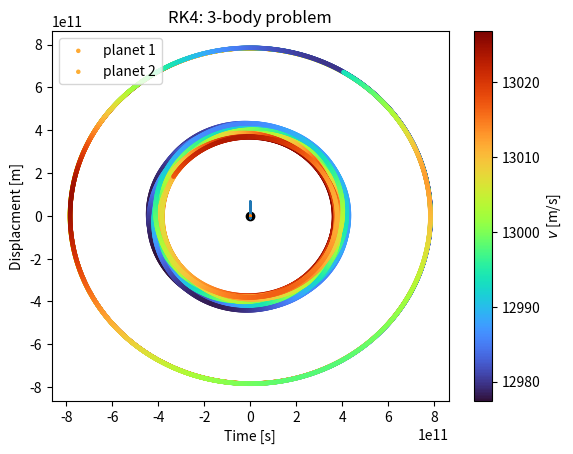

Write the Python code that produced this figure.
#
#
# Coursework A
# Question 2
# ____b_____
#
import numpy as np
import matplotlib.pyplot as plt

# constants
G = 6.6743e-11
m1M = 1e-3
m2M = 4e-2
M = 1.9884e+30
AU = 1.496e+11
c = G*M

P1 = (4*(np.pi**2)*(2.52*1.54960e11)**3)/(c*(m1M+1))    #sqrd
P2 = (4*(np.pi**2)*(5.24*1.54960e11)**3)/(c*(m2M+1))    #sqrd

# P1 = 133026545.51
# P2 = 391322484.047

# conditions
a = 0; b = 391322484.047 * 5
N = 1e4
h = (b-a)/N
r1 = np.asarray([2.52*AU, 0])
r2 = np.asarray([5.24*AU, 0])
v1 = (c/(2.52*AU))**0.5
v2 = (c/(5.24*AU))**0.5
v1 = np.asarray([0, v1])
v2 = np.asarray([0, v2])

tpoints = np.arange(a, b, h)    # time points
y0 = np.array([r1, r2, v1, v2])   # ODE values

# ODE equations

def orbits(u):
    r1, r2, v1, v2 = u
    r1_norm = np.linalg.norm(r1)
    r2_norm = np.linalg.norm(r2)
    r21_norm = np.linalg.norm(r1-r2)
    f1 = (-c/r1_norm**3)*r1 + ((c*m2M)/r21_norm**3)*(r1-r2)
    f2 = (-c/r2_norm**3)*r2 - ((c*m1M)/r21_norm**3)*(r1-r2)
    return np.array([v1, v2, f1, f2])

# RK4 algorithm


def RK4step(f, u, h):
    k1 = h*f(u)
    k2 = h*f(u+0.5*k1)
    k3 = h*f(u+0.5*k2)
    k4 = h*f(u+k3)
    return u + (k1+2*k2+2*k3+k4)/6

# RK4 integration


def RK4integrate(f, y0, tspan):
    y = np.zeros([len(tpoints), len(y0), len(y0[0])])
    y[0, :] = y0
    for k in range(1, len(tspan)):
        y[k, :] = RK4step(f, y[k-1], tspan[k]-tspan[k-1])
    return y


# Run

sol_RK4 = RK4integrate(orbits, y0, tpoints)  # solve RK4
X, Y = sol_RK4.T    # transpose matrix


r1x, r2x, v1x, v2x = X
r1y, r2y, v1y, v2y = Y

# Analysis

v1 = np.hypot(v1x, v1y)
v2 = np.hypot(v2x, v2y)
r1 = np.hypot(r1x, r1y)
r2 = np.hypot(r2x, r2y)

# plotting results
# FIG 7 and 8 varying b
plt.scatter(r1x, r1y, c=v1, s=5, cmap='turbo')
plt.scatter(r2x, r2y, c=v2, s=5, cmap='turbo')
plt.colorbar(label='$v$ [m/s]', orientation='vertical')
plt.xlabel('x [m]')
plt.ylabel('y [m]')
plt.title('RK4: 3-body problem')
plt.scatter(0, 0, marker="o", c = 'black')
#plt.show()

# FIG9
plt.plot(tpoints, r1-2.52*AU)
plt.plot(tpoints, r2-5.24*AU)
plt.xlabel('Time [s]')
plt.ylabel('Displacment [m]')
plt.title('RK4: 3-body problem')
plt.legend(['planet 1', 'planet 2'])
#plt.show()
